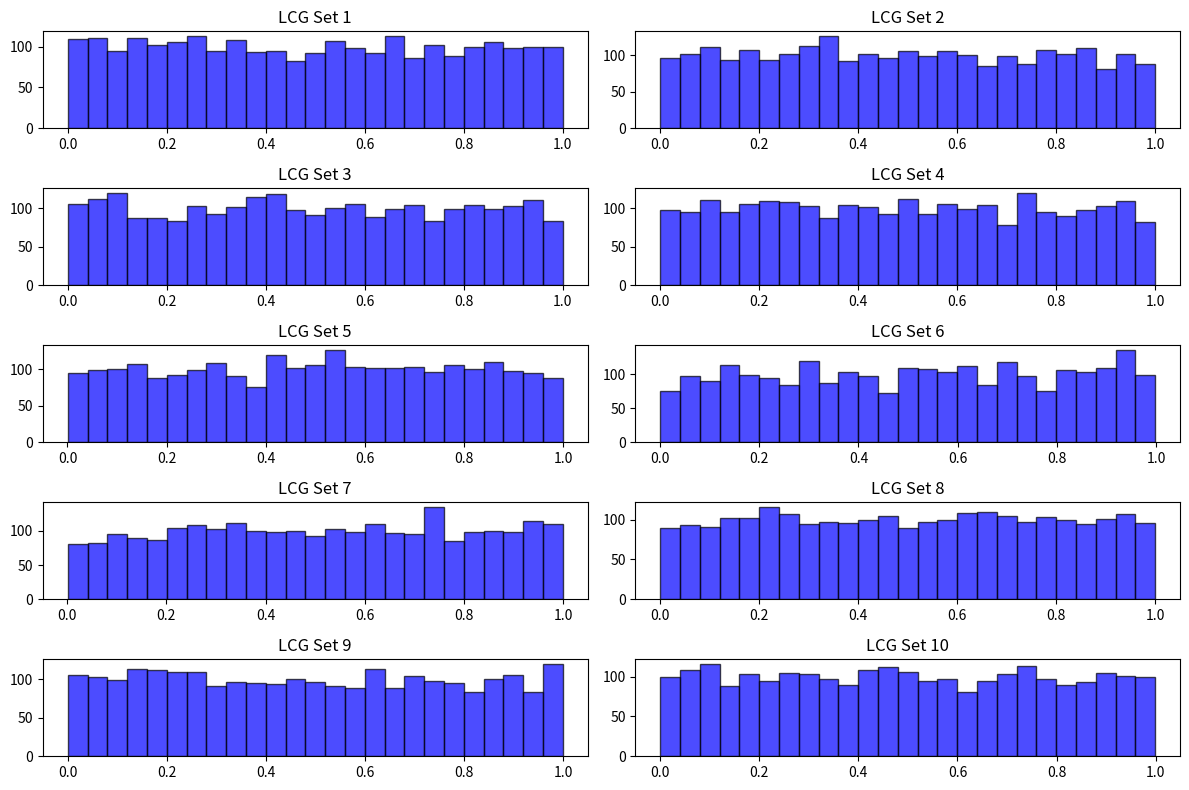
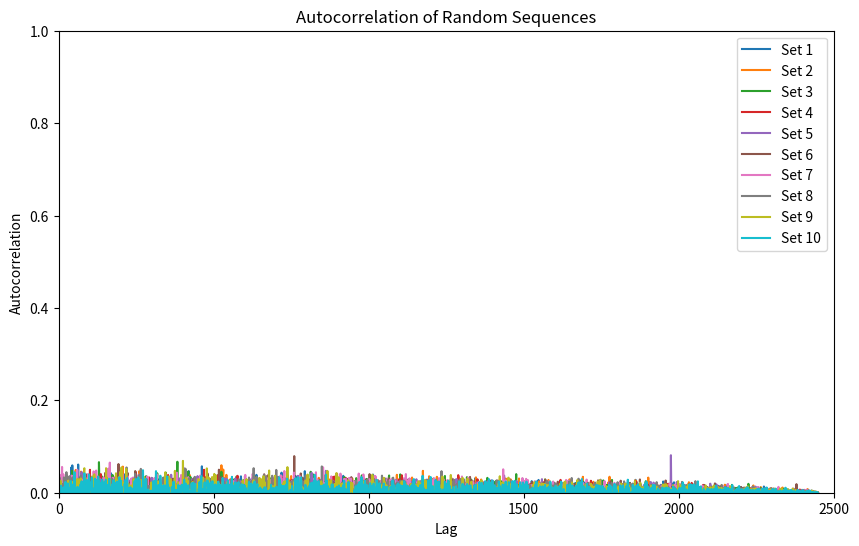
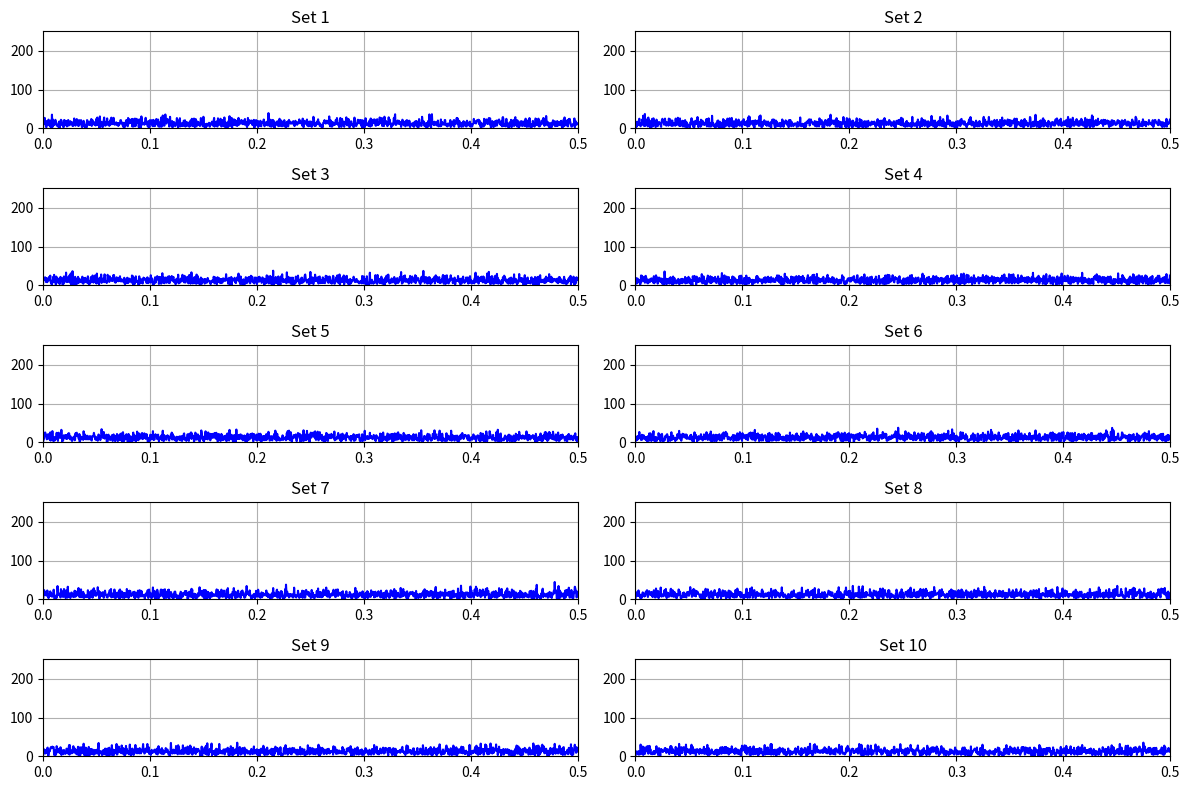

These charts were generated, in order, by the following Python code:
import numpy as np
import matplotlib.pyplot as plt

def lcg(m, a, c, seed, n):
    x = seed
    numbers = []
    for _ in range(n):
        x = (a * x + c) % m
        numbers.append(x / m)
    return numbers

params = [
    (214326, 1807, 45289),
    (244944, 1597, 51749),
    (233280, 1861, 49297),
    (175000, 2661, 26979),
    (121500, 4081, 25673),
    (145800, 3661, 30809),
    (139968, 3877, 29573),
    (214326, 3613, 45289),
    (714025, 1366, 150889),
    (134456, 8121, 28411),
]

seed = 42
num_samples = 2500

random_sequences = []

for m, a, c in params:
    random_sequences.append(lcg(m, a, c, seed, num_samples))

def plot_histograms(sequences, n_cols=2):
    n_rows = len(sequences) // n_cols + (len(sequences) % n_cols > 0)
    fig, axs = plt.subplots(n_rows, n_cols, figsize=(12, 8))
    axs = axs.flatten()
    for i, seq in enumerate(sequences):
        axs[i].hist(seq, bins=25, alpha=0.7, color='blue', edgecolor='black')
        axs[i].set_title(f"LCG Set {i+1}")
    plt.tight_layout()
    plt.show()

plot_histograms(random_sequences)

def autocorrelation(sequence):
    n = len(sequence)
    mean = np.mean(sequence)
    autocorr = np.correlate(sequence - mean, sequence - mean, mode='full')
    autocorr = autocorr[n - 1:] / autocorr[n - 1]
    return autocorr

plt.figure(figsize=(10, 6))
for i, seq in enumerate(random_sequences):
    acorr = autocorrelation(seq)
    plt.plot(acorr[50:], label=f"Set {i+1}")
plt.ylim([0, 1])
plt.xlim([0, 2500])
plt.title("Autocorrelation of Random Sequences")
plt.xlabel("Lag")
plt.ylabel("Autocorrelation")
plt.legend()
plt.show()

from scipy.stats import kstest

print("Kolmogorov-Smirnov Test Results:")
for i, seq in enumerate(random_sequences):
    stat, p_value = kstest(seq, 'uniform')
    print(f"Set {i+1}: KS Statistic = {stat:.5f}, p-value = {p_value:.5f}")

def spectrum_analysis_all(sequences):
    n_cols = 2
    n_rows = len(sequences) // n_cols + (len(sequences) % n_cols > 0)
    fig, axs = plt.subplots(n_rows, n_cols, figsize=(12, 8))
    axs = axs.flatten()

    freq_range = (0, 0.5)
    magnitude_max = 250

    for i, sequence in enumerate(sequences):
        sequence = sequence - np.mean(sequence)
        fft_result = np.fft.fft(sequence)
        magnitude = np.abs(fft_result)
        freq = np.fft.fftfreq(len(sequence))

        axs[i].plot(freq[:len(freq)//2], magnitude[:len(magnitude)//2], color='blue')
        axs[i].set_title(f"Set {i+1}")
        axs[i].set_xlim(freq_range)
        axs[i].set_ylim(0, magnitude_max)
        axs[i].grid()

    for ax in axs[len(sequences):]:
        ax.axis('off')

    plt.tight_layout()
    plt.show()

spectrum_analysis_all(random_sequences)

def find_period(sequence):
    seen = {}
    for i, value in enumerate(sequence):
        if value in seen:
            return i - seen[value]
        seen[value] = i
    return None

print("Period Lengths:")
for i, seq in enumerate(random_sequences):
    period = find_period(seq)
    print(f"Set {i+1}: Period Length = {period if period else 'No Period Detected'}")